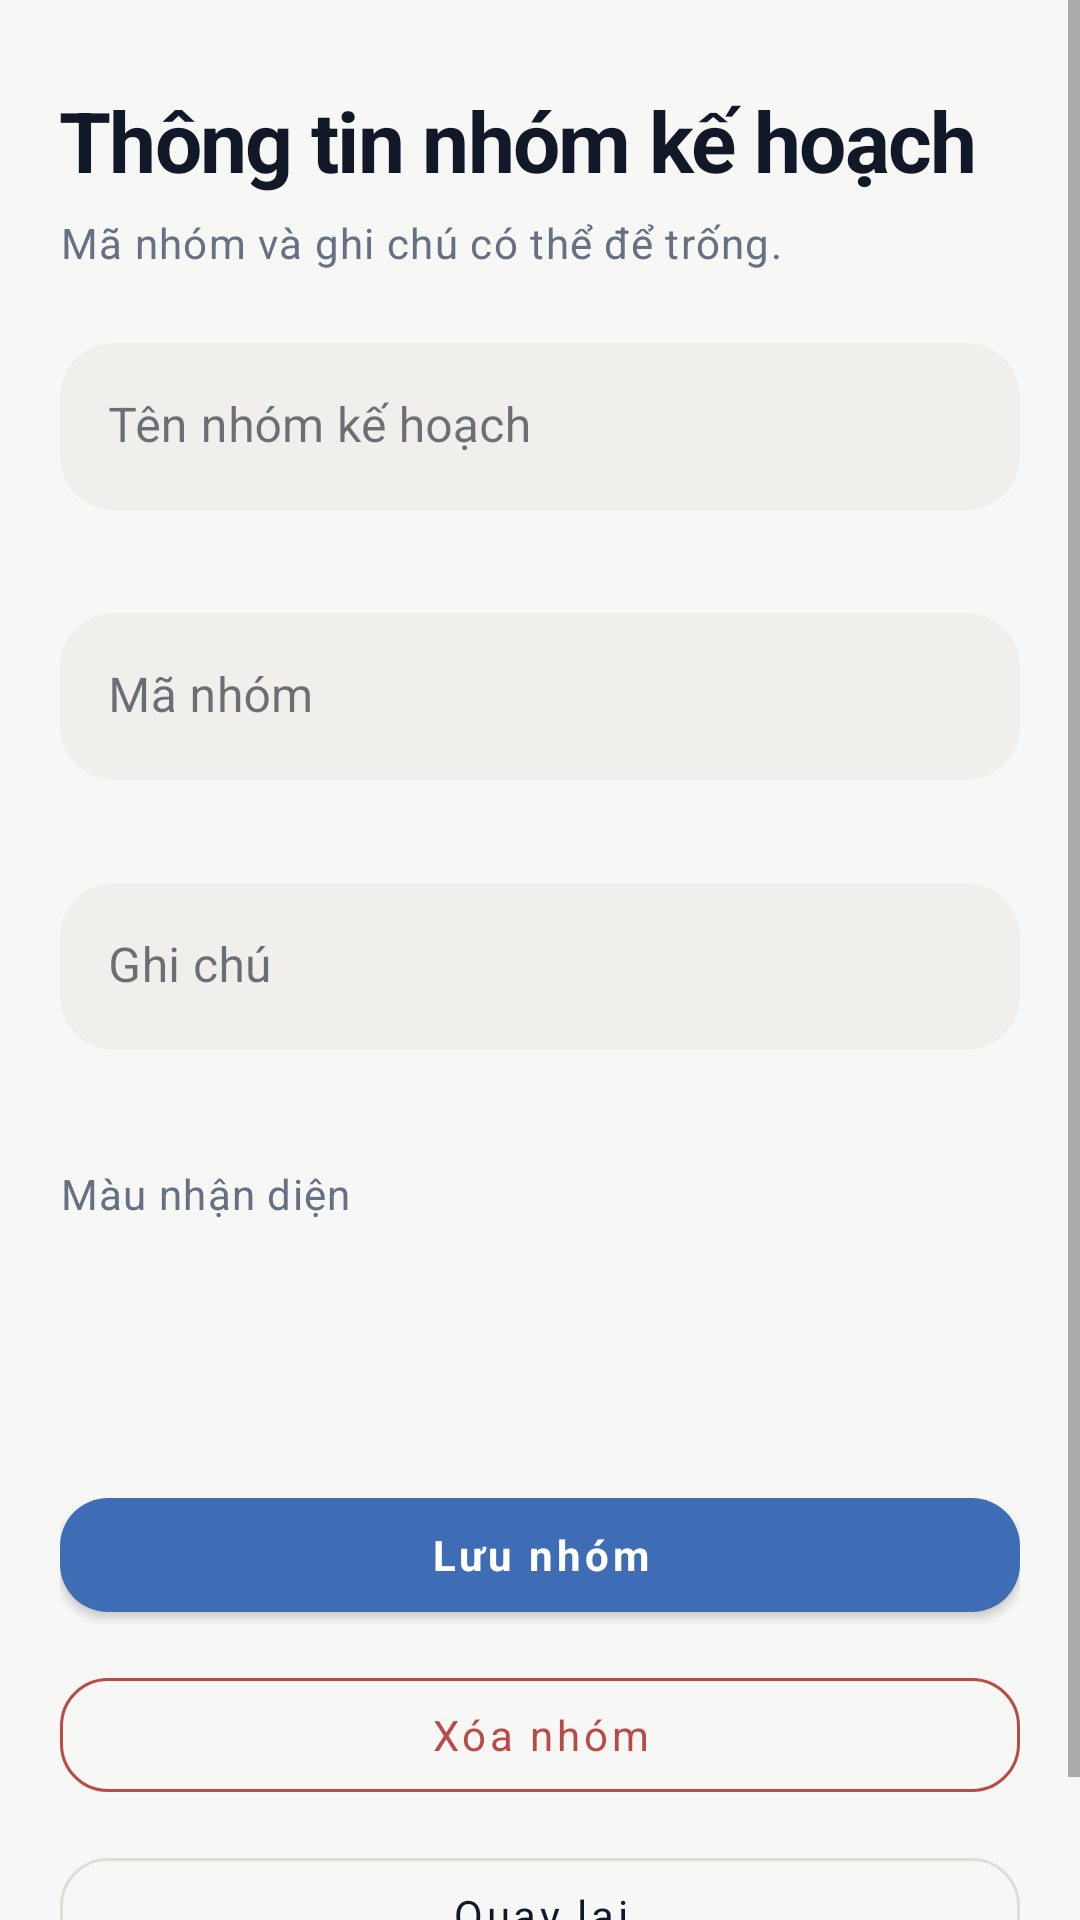

Here is an Android app screen rendered from its layout file. Give the layout XML and the strings, colors and styles it references.
<!-- AndroidManifest.xml: application theme Theme.PersonalPlanner -->
<!-- res/layout/activity_plan_category_form.xml -->
<?xml version="1.0" encoding="utf-8"?>
<ScrollView xmlns:android="http://schemas.android.com/apk/res/android"
    android:layout_width="match_parent"
    android:layout_height="match_parent"
    android:background="@color/background"
    android:clipToPadding="false"
    android:fillViewport="true">

    <LinearLayout
        android:layout_width="match_parent"
        android:layout_height="wrap_content"
        android:orientation="vertical"
        android:paddingStart="20dp"
        android:paddingTop="28dp"
        android:paddingEnd="20dp"
        android:paddingBottom="28dp">

        <TextView
            android:layout_width="match_parent"
            android:layout_height="wrap_content"
            android:text="@string/category_form_title"
            android:textAppearance="@style/TextAppearance.PersonalPlanner.Headline" />

        <TextView
            android:layout_width="match_parent"
            android:layout_height="wrap_content"
            android:layout_marginTop="6dp"
            android:layout_marginBottom="24dp"
            android:text="@string/category_form_subtitle"
            android:textAppearance="@style/TextAppearance.PersonalPlanner.Body" />

        <com.google.android.material.textfield.TextInputLayout
            style="@style/Widget.PersonalPlanner.TextInputLayout"
            android:layout_width="match_parent"
            android:layout_height="wrap_content"
            android:hint="@string/category_name">
            <com.google.android.material.textfield.TextInputEditText
                android:id="@+id/edtCategoryName"
                android:layout_width="match_parent"
                android:layout_height="wrap_content"
                android:inputType="textCapWords"
                android:maxLines="1" />
        </com.google.android.material.textfield.TextInputLayout>

        <com.google.android.material.textfield.TextInputLayout
            style="@style/Widget.PersonalPlanner.TextInputLayout"
            android:layout_width="match_parent"
            android:layout_height="wrap_content"
            android:layout_marginTop="14dp"
            android:hint="@string/category_code">
            <com.google.android.material.textfield.TextInputEditText
                android:id="@+id/edtCategoryCode"
                android:layout_width="match_parent"
                android:layout_height="wrap_content"
                android:inputType="textCapCharacters"
                android:maxLines="1" />
        </com.google.android.material.textfield.TextInputLayout>

        <com.google.android.material.textfield.TextInputLayout
            style="@style/Widget.PersonalPlanner.TextInputLayout"
            android:layout_width="match_parent"
            android:layout_height="wrap_content"
            android:layout_marginTop="14dp"
            android:hint="@string/category_note">
            <com.google.android.material.textfield.TextInputEditText
                android:id="@+id/edtCategoryNote"
                android:layout_width="match_parent"
                android:layout_height="wrap_content"
                android:inputType="textCapWords"
                android:maxLines="1" />
        </com.google.android.material.textfield.TextInputLayout>

        <TextView
            android:layout_width="match_parent"
            android:layout_height="wrap_content"
            android:layout_marginTop="18dp"
            android:text="@string/category_color"
            android:textAppearance="@style/TextAppearance.PersonalPlanner.Body" />

        <Spinner
            android:id="@+id/spinnerCategoryColor"
            android:layout_width="match_parent"
            android:layout_height="52dp"
            android:layout_marginTop="6dp"
            android:background="@drawable/bg_soft_field"
            android:paddingHorizontal="12dp" />

        <com.google.android.material.button.MaterialButton
            android:id="@+id/btnSaveCategory"
            style="@style/Widget.PersonalPlanner.Button"
            android:layout_width="match_parent"
            android:layout_height="wrap_content"
            android:layout_marginTop="28dp"
            android:text="@string/save_category" />

        <com.google.android.material.button.MaterialButton
            android:id="@+id/btnDeleteCategory"
            style="@style/Widget.PersonalPlanner.Button.Danger"
            android:layout_width="match_parent"
            android:layout_height="wrap_content"
            android:layout_marginTop="10dp"
            android:text="@string/delete_category" />

        <com.google.android.material.button.MaterialButton
            android:id="@+id/btnBack"
            style="@style/Widget.PersonalPlanner.Button.Outlined"
            android:layout_width="match_parent"
            android:layout_height="wrap_content"
            android:layout_marginTop="10dp"
            android:text="@string/back" />
    </LinearLayout>
</ScrollView>
<!-- resources referenced by this layout -->
<resources>
  <color name="background">#F7F7F5</color>
  <string name="back">Quay lại</string>
  <string name="category_code">Mã nhóm</string>
  <string name="category_color">Màu nhận diện</string>
  <string name="category_form_subtitle">Mã nhóm và ghi chú có thể để trống.</string>
  <string name="category_form_title">Thông tin nhóm kế hoạch</string>
  <string name="category_name">Tên nhóm kế hoạch</string>
  <string name="category_note">Ghi chú</string>
  <string name="delete_category">Xóa nhóm</string>
  <string name="save_category">Lưu nhóm</string>
  <style name="TextAppearance.PersonalPlanner.Body" parent="TextAppearance.MaterialComponents.Body1">
          <item name="android:textColor">@color/text_secondary</item>
          <item name="android:textSize">14sp</item>
          <item name="android:lineSpacingExtra">3dp</item>
      </style>
  <style name="TextAppearance.PersonalPlanner.Headline" parent="TextAppearance.MaterialComponents.Headline5">
          <item name="android:textColor">@color/text_primary</item>
          <item name="android:textStyle">bold</item>
          <item name="android:textSize">28sp</item>
          <item name="android:letterSpacing">-0.02</item>
      </style>
  <style name="Widget.PersonalPlanner.Button" parent="Widget.MaterialComponents.Button">
          <item name="android:minHeight">50dp</item>
          <item name="android:textAllCaps">false</item>
          <item name="android:textStyle">bold</item>
          <item name="cornerRadius">16dp</item>
          <item name="backgroundTint">@color/primary</item>
          <item name="android:textColor">@color/on_primary</item>
          <item name="elevation">2dp</item>
      </style>
  <style name="Widget.PersonalPlanner.Button.Danger" parent="Widget.MaterialComponents.Button.OutlinedButton">
          <item name="android:minHeight">50dp</item>
          <item name="android:textAllCaps">false</item>
          <item name="cornerRadius">16dp</item>
          <item name="strokeColor">@color/danger</item>
          <item name="android:textColor">@color/danger</item>
      </style>
  <style name="Widget.PersonalPlanner.Button.Outlined" parent="Widget.MaterialComponents.Button.OutlinedButton">
          <item name="android:minHeight">50dp</item>
          <item name="android:textAllCaps">false</item>
          <item name="cornerRadius">16dp</item>
          <item name="strokeColor">@color/outline</item>
          <item name="android:textColor">@color/text_primary</item>
      </style>
  <color name="text_secondary">#667085</color>
  <color name="text_primary">#111827</color>
  <color name="primary">#3F6DB5</color>
  <color name="on_primary">#FFFFFF</color>
  <color name="danger">#B94A48</color>
  <color name="outline">#DFDDD7</color>
  <color name="surface_variant">#F0EFEB</color>
  <color name="primary_dark">#24599F</color>
  <color name="secondary">#5F6F89</color>
  <color name="surface">#FFFFFF</color>
  <color name="error">#B94A48</color>
  <style name="ShapeAppearance.PersonalPlanner.Small" parent="ShapeAppearance.MaterialComponents.SmallComponent">
          <item name="cornerFamily">rounded</item>
          <item name="cornerSize">12dp</item>
      </style>
  <style name="ShapeAppearance.PersonalPlanner.Medium" parent="ShapeAppearance.MaterialComponents.MediumComponent">
          <item name="cornerFamily">rounded</item>
          <item name="cornerSize">18dp</item>
      </style>
  <style name="ShapeAppearance.PersonalPlanner.Large" parent="ShapeAppearance.MaterialComponents.LargeComponent">
          <item name="cornerFamily">rounded</item>
          <item name="cornerSize">24dp</item>
      </style>
  <style name="ThemeOverlay.PersonalPlanner.Dialog" parent="ThemeOverlay.MaterialComponents.MaterialAlertDialog">
          <item name="colorPrimary">@color/primary</item>
      </style>
</resources>
